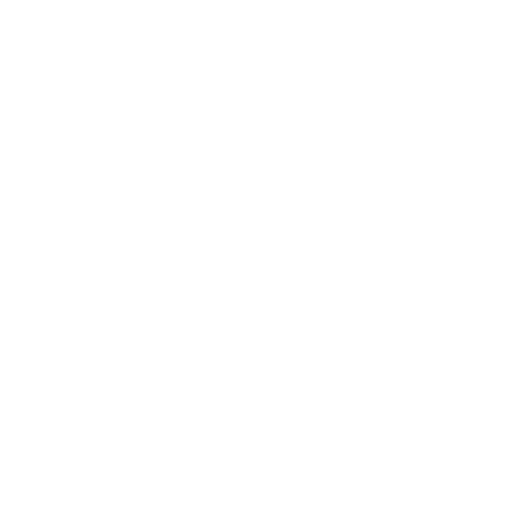
t = 0.00 s
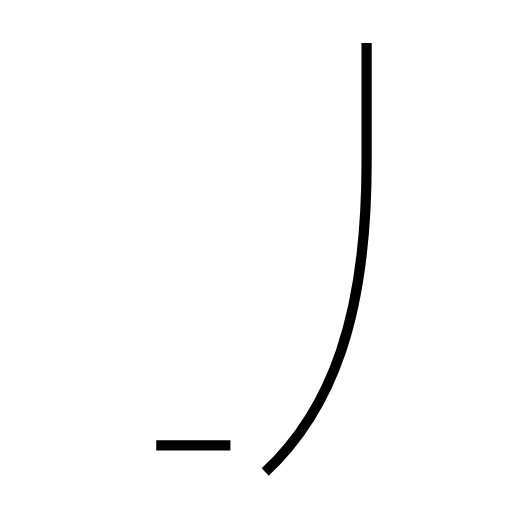
t = 1.55 s
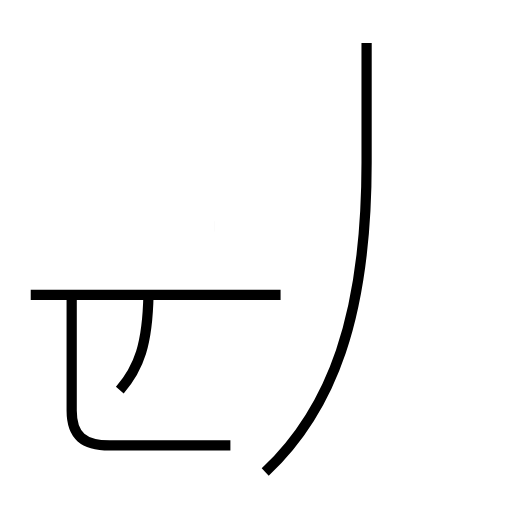
t = 3.23 s
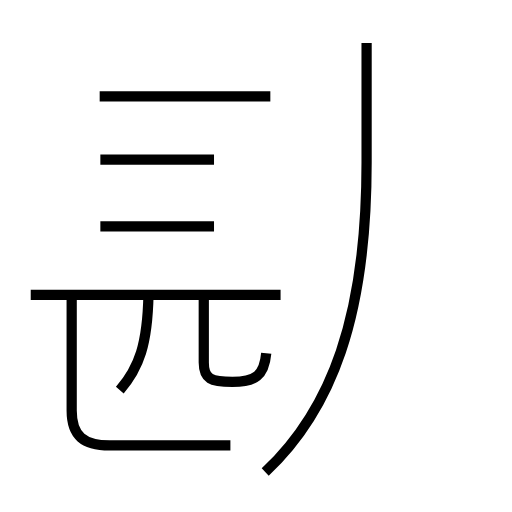
t = 4.86 s
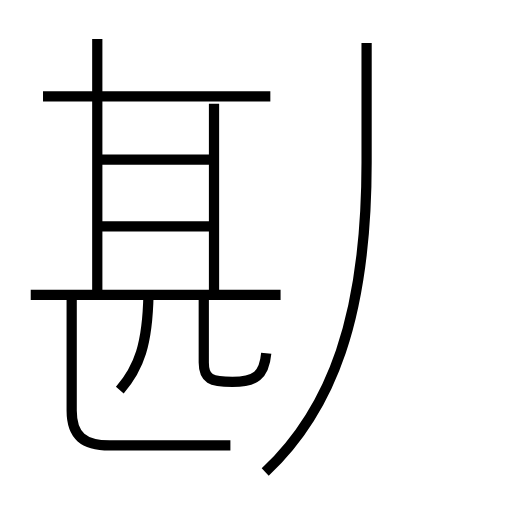
t = 6.35 s
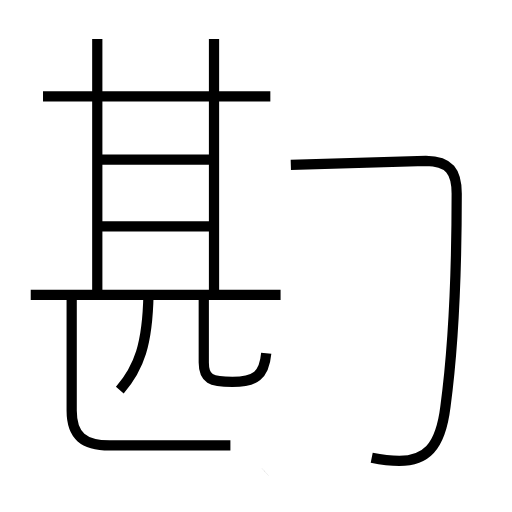
t = 8.03 s

The animated SVG that drew these frames (rendered in a browser with its animation timeline set to each time). Animation: 11 SMIL elements (animate=11); one cycle of 8.03 s.

<?xml version='1.0' encoding='utf-8'?>
<svg viewBox="0.0 -6.0 50.0 50.0" version="1.1" xmlns="http://www.w3.org/2000/svg"><rect x="-1000" y="-1000" width="2000" height="2000" stroke="white" fill="white" /><g style="fill:none;stroke:#000000;stroke-width:1"><path d="M 25.9 2.1 C 32.4 -4.0 35.8 -13.1 35.8 -28.1 L 35.8 -39.8 " transform="translate(0.0 38.0)" stroke-dasharray="44.424699922758435" stroke-dashoffset="44.424699922758435"><animate attributeName="stroke-dashoffset" from="44.424699922758435" to="0" dur="1.3327409976827531s" begin="0s; anim_end.end" fill="freeze" id="anim0" /></path><path d="M 22.5 -0.5 L 10.7 -0.5 C 8.2 -0.5 7.0 -1.4 7.0 -3.9 L 7.0 -15.2 " transform="translate(0.0 38.0)" stroke-dasharray="28.931659685674997" stroke-dashoffset="28.931659685674997"><animate attributeName="stroke-dashoffset" from="28.931659685674997" to="0" dur="0.8679497905702499s" begin="anim0.end" fill="freeze" id="anim1" /></path><path d="M 11.7 -5.9 C 13.6 -8.1 14.4 -10.4 14.5 -15.2 " transform="translate(0.0 38.0)" stroke-dasharray="9.942171340244746" stroke-dashoffset="9.942171340244746"><animate attributeName="stroke-dashoffset" from="9.942171340244746" to="0" dur="0.29826514020734235s" begin="anim1.end" fill="freeze" id="anim2" /></path><path d="M 27.4 -15.2 L 3.0 -15.2 " transform="translate(0.0 38.0)" stroke-dasharray="24.4" stroke-dashoffset="24.4"><animate attributeName="stroke-dashoffset" from="24.4" to="0" dur="0.732s" begin="anim2.end" fill="freeze" id="anim3" /></path><path d="M 20.9 -21.9 L 9.8 -21.9 " transform="translate(0.0 38.0)" stroke-dasharray="11.099999999999998" stroke-dashoffset="11.099999999999998"><animate attributeName="stroke-dashoffset" from="11.099999999999998" to="0" dur="0.3329999999999999s" begin="anim3.end" fill="freeze" id="anim4" /></path><path d="M 26.0 -9.5 C 25.8 -7.3 24.9 -6.7 22.7 -6.7 C 20.6 -6.7 19.9 -7.0 19.9 -8.6 L 19.9 -15.2 " transform="translate(0.0 38.0)" stroke-dasharray="15.568555405512093" stroke-dashoffset="15.568555405512093"><animate attributeName="stroke-dashoffset" from="15.568555405512093" to="0" dur="0.4670566621653628s" begin="anim4.end" fill="freeze" id="anim5" /></path><path d="M 20.9 -28.4 L 9.8 -28.4 " transform="translate(0.0 38.0)" stroke-dasharray="11.099999999999998" stroke-dashoffset="11.099999999999998"><animate attributeName="stroke-dashoffset" from="11.099999999999998" to="0" dur="0.3329999999999999s" begin="anim5.end" fill="freeze" id="anim6" /></path><path d="M 26.4 -34.6 L 4.2 -34.6 " transform="translate(0.0 38.0)" stroke-dasharray="22.2" stroke-dashoffset="22.2"><animate attributeName="stroke-dashoffset" from="22.2" to="0" dur="0.6659999999999999s" begin="anim6.end" fill="freeze" id="anim7" /></path><path d="M 9.5 -15.2 L 9.5 -40.2 " transform="translate(0.0 38.0)" stroke-dasharray="25.000000000000004" stroke-dashoffset="25.000000000000004"><animate attributeName="stroke-dashoffset" from="25.000000000000004" to="0" dur="0.7500000000000001s" begin="anim7.end" fill="freeze" id="anim8" /></path><path d="M 20.9 -14.9 L 20.9 -40.2 " transform="translate(0.0 38.0)" stroke-dasharray="25.300000000000004" stroke-dashoffset="25.300000000000004"><animate attributeName="stroke-dashoffset" from="25.300000000000004" to="0" dur="0.7590000000000001s" begin="anim8.end" fill="freeze" id="anim9" /></path><path d="M 36.3 0.7 C 37.3 0.9 38.1 1.0 39.0 1.0 C 41.5 1.0 43.0 -0.2 43.5 -4.3 C 44.2 -9.5 44.6 -15.9 44.6 -25.1 C 44.6 -27.2 43.9 -28.3 41.6 -28.3 L 28.4 -27.9" transform="translate(0.0 38.0)" stroke-dasharray="49.690861094260654" stroke-dashoffset="49.690861094260654"><animate attributeName="stroke-dashoffset" from="49.690861094260654" to="0" dur="1.4907258328278197s" begin="anim9.end" fill="freeze" id="anim_end" /></path></g></svg>
